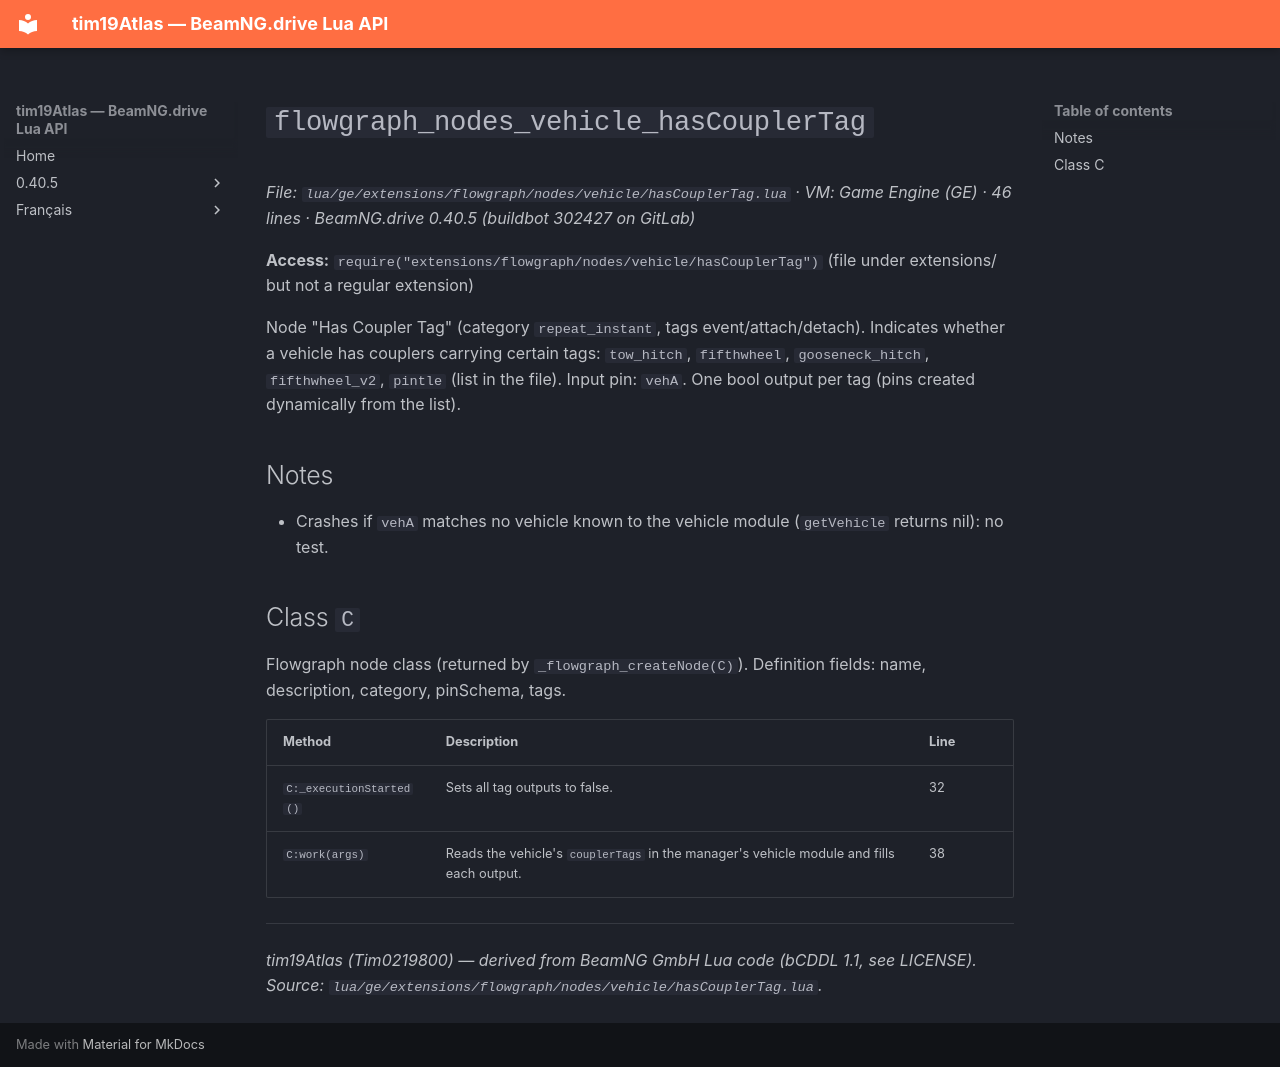

repository: Tim0219800/beamng-lua-atlas · page: 0.40.5/ge/extensions/flowgraph/nodes/vehicle/hasCouplerTag.html · generator: mkdocs

# `flowgraph_nodes_vehicle_hasCouplerTag`

*File: `lua/ge/extensions/flowgraph/nodes/vehicle/hasCouplerTag.lua` · VM: Game Engine (GE) · 46 lines · BeamNG.drive 0.40.5 (buildbot 302427 on GitLab)*

**Access:** `require("extensions/flowgraph/nodes/vehicle/hasCouplerTag")` (file under extensions/ but not a regular extension)

Node "Has Coupler Tag" (category `repeat_instant`, tags event/attach/detach). Indicates whether a vehicle has couplers carrying certain tags: `tow_hitch`, `fifthwheel`, `gooseneck_hitch`, `fifthwheel_v2`, `pintle` (list in the file). Input pin: `vehA`. One bool output per tag (pins created dynamically from the list).

## Notes

- Crashes if `vehA` matches no vehicle known to the vehicle module (`getVehicle` returns nil): no test.

## Class `C`

Flowgraph node class (returned by `_flowgraph_createNode(C)`). Definition fields: name, description, category, pinSchema, tags.

| Method | Description | Line |
|---|---|---|
| `C:_executionStarted()` | Sets all tag outputs to false. | 32 |
| `C:work(args)` | Reads the vehicle's `couplerTags` in the manager's vehicle module and fills each output. | 38 |

---
*tim19Atlas (Tim0219800) — derived from BeamNG GmbH Lua code (bCDDL 1.1, see LICENSE). Source: `lua/ge/extensions/flowgraph/nodes/vehicle/hasCouplerTag.lua`.*
